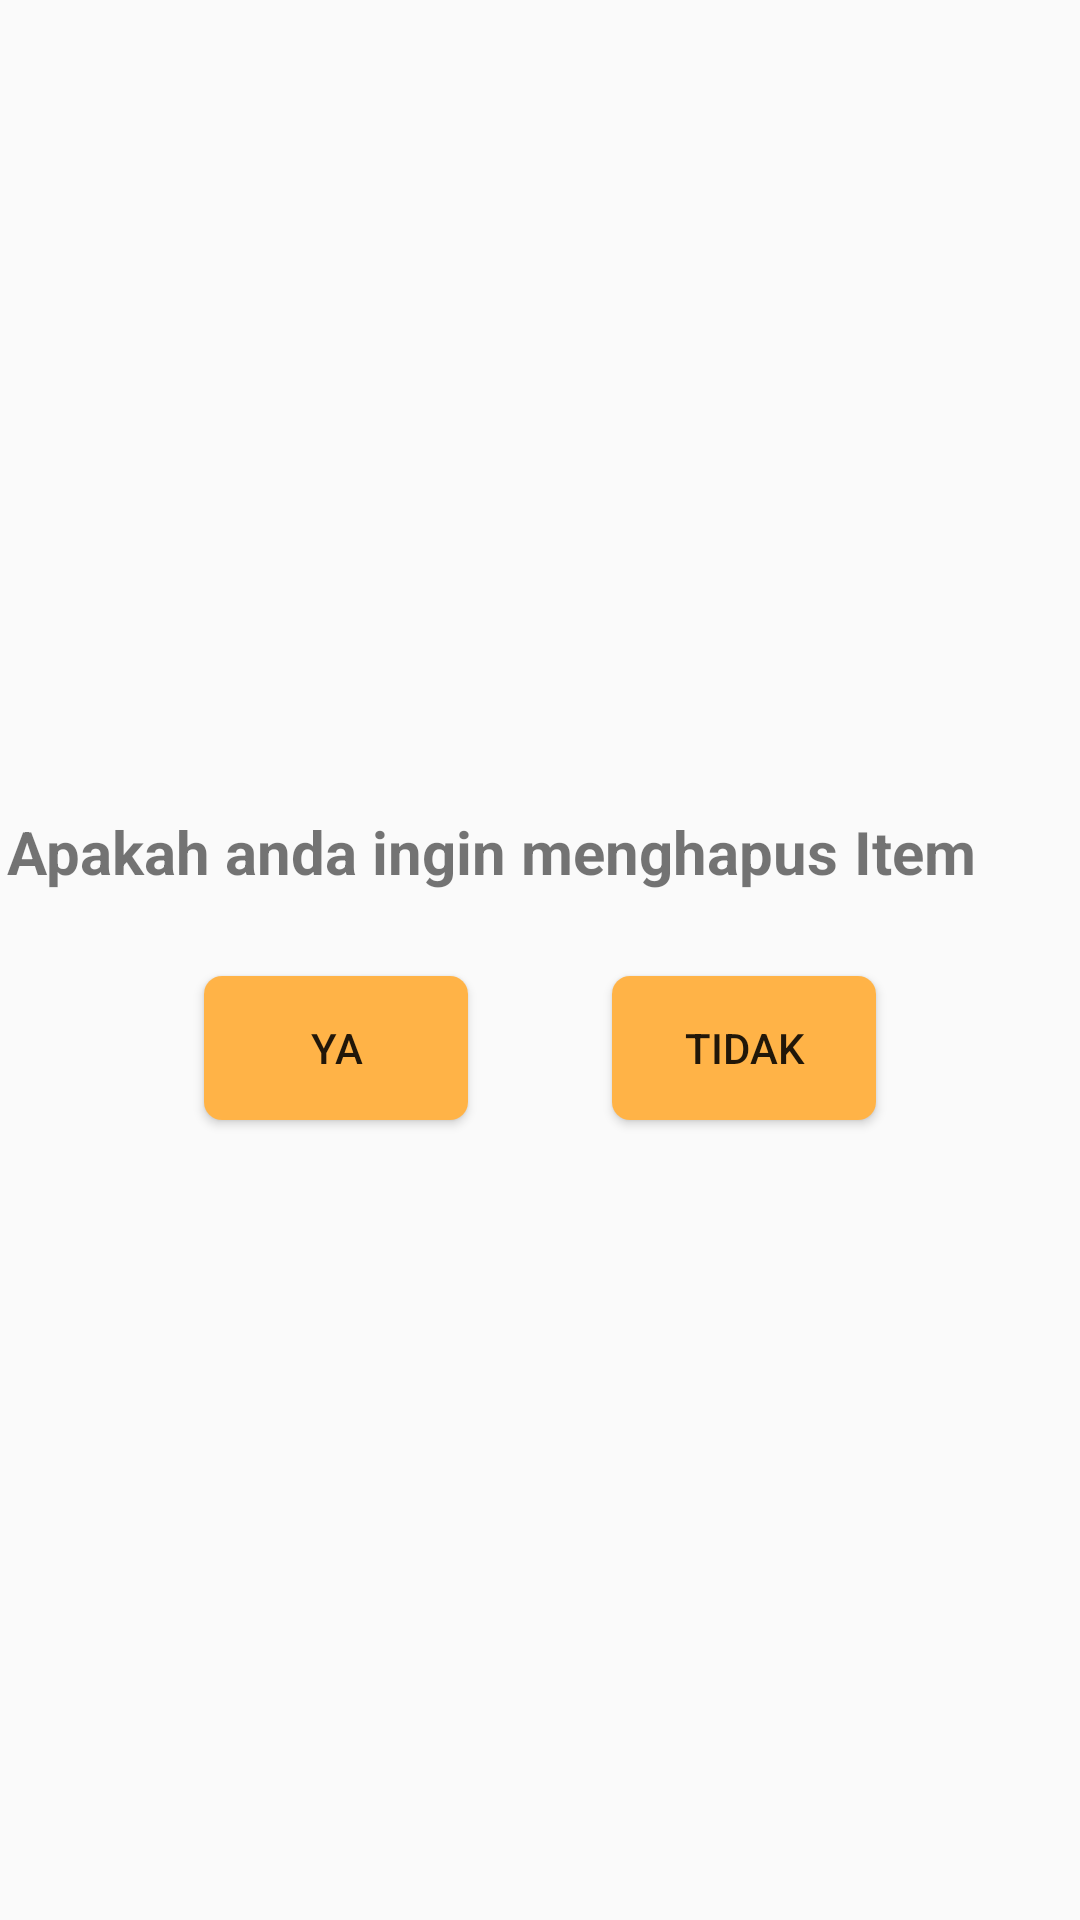

Android layout source for this screen:
<!-- AndroidManifest.xml: application theme AppTheme -->
<!-- res/layout/fragment_popup_hapus.xml -->
<?xml version="1.0" encoding="utf-8"?>
<LinearLayout xmlns:android="http://schemas.android.com/apk/res/android"
              android:layout_width="match_parent"
              android:layout_height="match_parent"
              android:orientation="vertical"
              android:gravity="center">



    <LinearLayout android:layout_width="match_parent"
                  android:layout_height="wrap_content"
                  android:orientation="horizontal"
                  android:gravity="center"
                  android:layout_marginTop="8dp">
        <TextView android:layout_width="wrap_content"
                android:layout_height="wrap_content"
                android:paddingTop="16dp"
                android:paddingBottom="16dp"
                android:text="Apakah anda ingin menghapus "
                android:textSize="20sp"
                android:textStyle="bold"
                android:textAlignment="center"/>

        <TextView android:layout_width="wrap_content"
                android:layout_height="wrap_content"
                android:paddingTop="16dp"
                android:paddingBottom="16dp"
                android:text="Item"
                android:textSize="20sp"
                android:textStyle="bold"
                android:textAlignment="center"
                android:id="@+id/tv_itemHapus"/>
        <TextView android:layout_width="wrap_content"
                android:layout_height="wrap_content"
                android:paddingStart="16dp"
                android:paddingEnd="16dp"
                android:text=""
                android:textSize="24dp"/>
    </LinearLayout>

    <LinearLayout android:layout_width="match_parent"
            android:layout_height="wrap_content"
            android:orientation="horizontal"
            android:gravity="center"
            android:layout_marginTop="8dp">
        <Button android:layout_marginTop="8dp"
                android:layout_width="wrap_content"
                android:layout_height="wrap_content"
                android:layout_marginStart="24dp"
                android:layout_marginEnd="24dp"
                android:layout_marginBottom="16dp"
                android:text="Ya"
                android:id="@+id/btn_ya"
                android:background="@drawable/bt_pesan"/>
        <Button android:layout_marginTop="8dp"
                android:layout_width="wrap_content"
                android:layout_height="wrap_content"
                android:layout_marginStart="24dp"
                android:layout_marginEnd="24dp"
                android:layout_marginBottom="16dp"
                android:text="Tidak"
                android:id="@+id/btn_tidak"
                android:background="@drawable/bt_pesan"
                />
    </LinearLayout>






</LinearLayout>
<!-- resources referenced by this layout -->
<resources>
  <!-- drawable bt_pesan (drawable) -->
  <?xml version="1.0" encoding="utf-8"?>
  <shape xmlns:android="http://schemas.android.com/apk/res/android">
      <solid
              android:color="@color/colorpesan" />
      <corners android:radius="6dp" />
  </shape>
  <style name="AppTheme" parent="Theme.AppCompat.Light.NoActionBar">
          
          <item name="colorPrimary">@color/colorPrimary</item>
          <item name="colorPrimaryDark">@color/colorPrimary</item>
          <item name="colorAccent">@color/colorAccent</item>
      </style>
  <color name="colorpesan">#ffb347</color>
  <color name="colorPrimary">#263669</color>
  <color name="colorAccent">#FF4081</color>
</resources>
